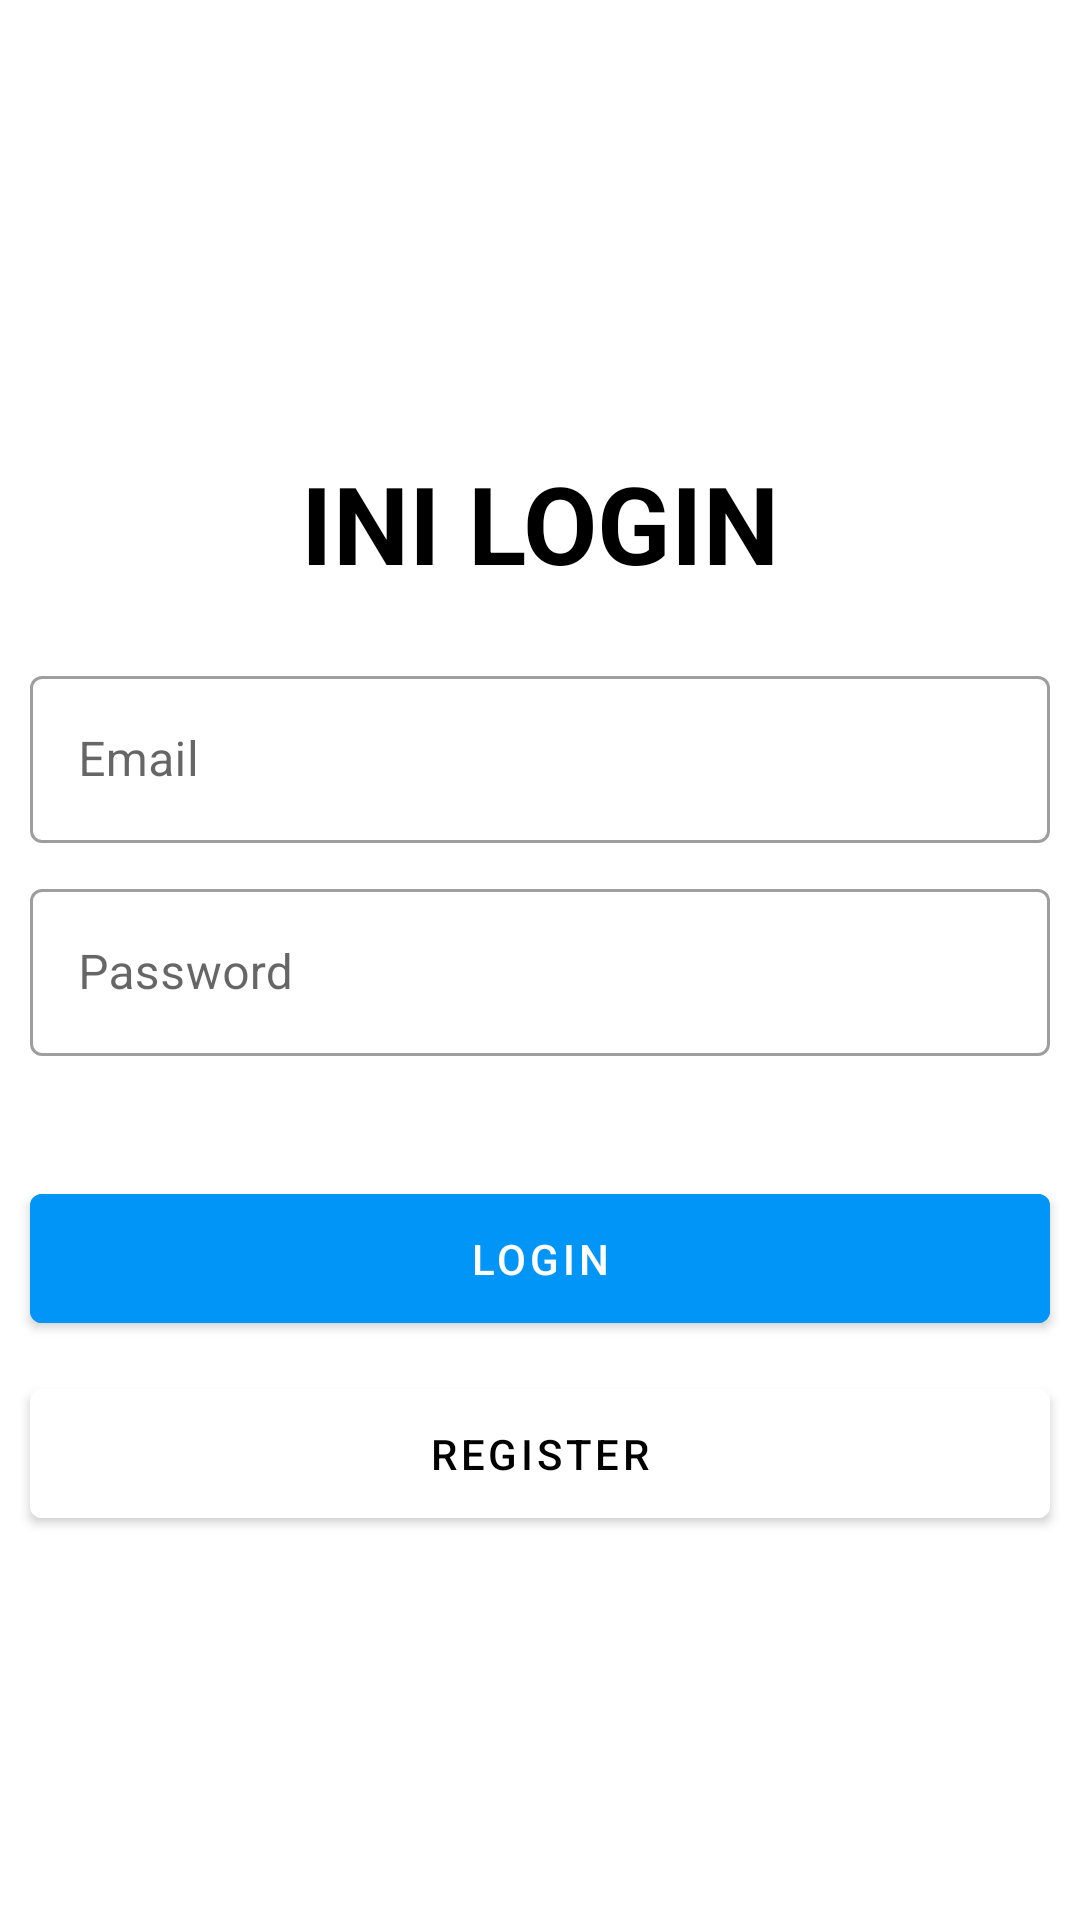

Reconstruct the res/layout file that produces this screen, plus the resources it refers to.
<!-- AndroidManifest.xml: application theme Theme.LatihanPertemuan7_20102175 -->
<!-- res/layout/activity_main.xml -->
<?xml version="1.0" encoding="utf-8"?>
<ScrollView
    xmlns:android="http://schemas.android.com/apk/res/android"
    xmlns:app="http://schemas.android.com/apk/res-auto"
    xmlns:tools="http://schemas.android.com/tools"
    android:layout_width="match_parent"
    android:layout_height="match_parent"
    tools:context=".MainActivity">

    <RelativeLayout
        android:layout_width="match_parent"
        android:layout_height="wrap_content">

        <TextView
            android:layout_width="wrap_content"
            android:layout_height="wrap_content"
            android:layout_marginTop="150dp"
            android:text="INI LOGIN"
            android:textColor="@color/black"
            android:textStyle="bold"
            android:textSize="36sp"
            android:layout_centerHorizontal="true"
            />

        <com.google.android.material.textfield.TextInputLayout
            android:layout_marginStart="10dp"
            android:layout_marginEnd="10dp"
            android:id="@+id/editTextEmail"
            style="@style/Widget.MaterialComponents.TextInputLayout.OutlinedBox"
            android:layout_marginTop="220dp"
            android:layout_width="match_parent"
            android:layout_height="wrap_content">
            <com.google.android.material.textfield.TextInputEditText
                android:id="@+id/inputEmail"
                android:layout_width="match_parent"
                android:layout_height="wrap_content"
                android:hint="Email"
                android:inputType="textEmailAddress"
                >
            </com.google.android.material.textfield.TextInputEditText>
        </com.google.android.material.textfield.TextInputLayout>

        <com.google.android.material.textfield.TextInputLayout
            android:layout_below="@id/editTextEmail"
            android:id="@+id/editPassword"
            style="@style/Widget.MaterialComponents.TextInputLayout.OutlinedBox"
            android:layout_marginTop="10dp"
            android:layout_marginStart="10dp"
            android:layout_marginEnd="10dp"
            android:layout_width="match_parent"
            android:layout_height="wrap_content">
            <com.google.android.material.textfield.TextInputEditText
                android:id="@+id/inputPassword"
                android:layout_width="match_parent"
                android:layout_height="wrap_content"
                android:hint="Password"
                android:inputType="textEmailAddress"
                >
            </com.google.android.material.textfield.TextInputEditText>
        </com.google.android.material.textfield.TextInputLayout>

        <com.google.android.material.button.MaterialButton
            android:id="@+id/btnLogin"
            android:layout_marginTop="40dp"
            android:layout_width="match_parent"
            android:layout_height="wrap_content"
            android:padding="12dp"
            android:layout_below="@id/editPassword"
            android:backgroundTint="#0095F6"
            android:text="Login"
            android:layout_marginStart="10dp"
            android:layout_marginEnd="10dp"
            />

        <com.google.android.material.button.MaterialButton
            android:id="@+id/btnRegister"
            android:layout_marginTop="10dp"
            android:layout_width="match_parent"
            android:layout_height="wrap_content"
            android:backgroundTint="@color/white"
            android:layout_below="@id/btnLogin"
            android:layout_marginStart="10dp"
            android:layout_marginEnd="10dp"
            android:text="Register"
            android:textColor="@color/black"
            android:padding="12dp"
            />
    </RelativeLayout>
</ScrollView>
<!-- resources referenced by this layout -->
<resources>
  <style name="Theme.LatihanPertemuan7_20102175" parent="Theme.MaterialComponents.DayNight.DarkActionBar">
          
          <item name="colorPrimary">@color/purple_500</item>
          <item name="colorPrimaryVariant">@color/purple_700</item>
          <item name="colorOnPrimary">@color/white</item>
          
          <item name="colorSecondary">@color/teal_200</item>
          <item name="colorSecondaryVariant">@color/teal_700</item>
          <item name="colorOnSecondary">@color/black</item>
          
          <item name="android:statusBarColor">?attr/colorPrimaryVariant</item>
          
      </style>
  <!-- not gathered from this repository: default colours our renderer supplied (Android Studio template values) -->
  <color name="purple_500">#FF6200EE</color>
  <color name="purple_700">#FF3700B3</color>
  <color name="teal_200">#FF03DAC5</color>
  <color name="teal_700">#FF018786</color>
  <color name="black">#FF000000</color>
  <color name="white">#FFFFFFFF</color>
</resources>
